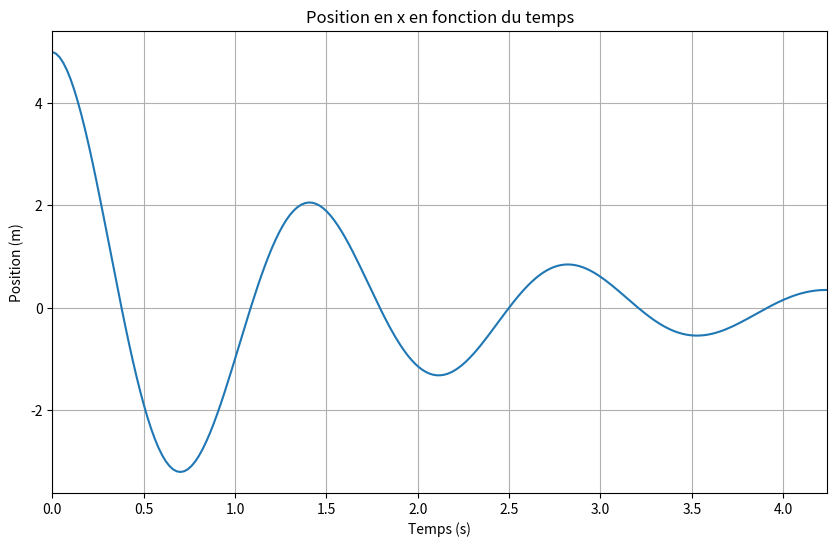
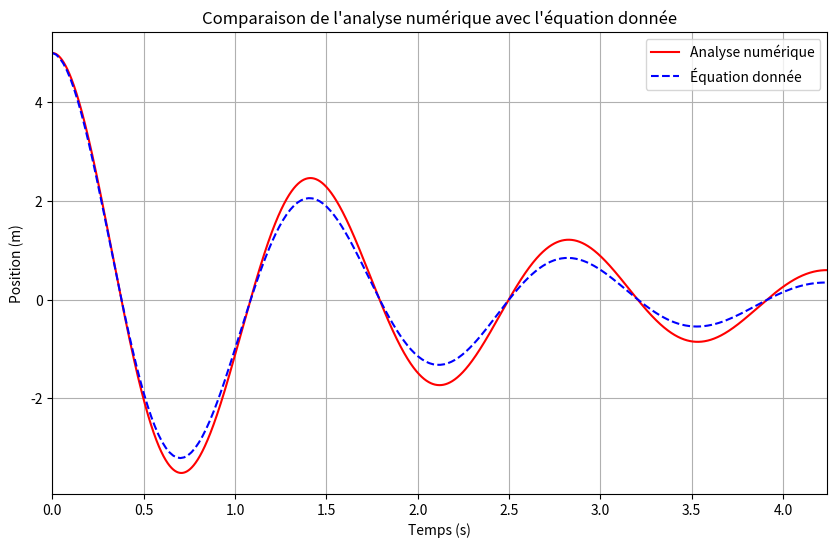

Generate these figures, in order, with matplotlib:
import matplotlib.pyplot as plt
import numpy as np
import math
from scipy.optimize import fsolve
from sympy import solve, integrate, symbols, sqrt, sin, cos

#A
#Trouver la valeur de a
def équation_a(x_0):#Équation
    return round(x_0, 3)
print('La valeur de a est :', équation_a(x_0=5))#Résultat

#Trouver la valeur de mu
def équation_mu(m, ga, k):#Équation
    return round(sqrt((k/m) - ((ga**2)/(4*m**2))), 3)
print('la valeur de mu est :',équation_mu(m=10, ga=10, k=200))#Résultat

#Trouver la valeur de alpha
def équation_alpha(m, ga):#Équation
    return round(ga/(2*m), 3)
print('La valeur de alpha est :', équation_alpha(m=10, ga=10))#Résultat

#Trouver la valeur de b
def équation_b(v_x0, x_0, al, mu):#Équation
   return round((v_x0 + al*x_0)/mu, 3)
print('La valeur de b est :', équation_b(v_x0=0, x_0=5, al=0.5, mu=4.444))#Résultat

#Trouver la valeur de T
def équation_T(mu):#Équation
    return round((2*np.pi)/mu, 3)
print('La valeur de T est:', équation_T(mu=4.444))#Résultat

#B
#Tracer le graphique
#Valeurs des constantes
mu = 4.444
a = 5
al = 0.628
b = 0.563
#Définir l'équation
def x(t):
    return np.exp(-al*t)*(a*np.cos(mu*t)+b*np.sin(mu*t))#Équation

t = np.linspace(0, 10, 500)

x = x(t)

#Paramètre du graphique
plt.figure(figsize=(10, 6))
plt.plot(t, x)
plt.xlabel('Temps (s)')
plt.ylabel('Position (m)')
plt.title('Position en x en fonction du temps')
plt.grid(True)
plt.xlim(0, 3*1.414)
plt.show()

#C
#Valeur des variables
m = 10
ga = 10
k = 200
mu = 4.444
T = 2*np.pi/mu
x0 = 5.0
v0 = 0.0
N = 3700
dt = 3*T / N

# Initialisation des listes de données
data_t = [0]
data_x = [x0]
data_vx = [v0]

# Méthode d'Euler pour l'analyse numérique
for i in range(1, N):  # Correction d'indentation ici
    # Calcul de la nouvelle vitesse
    v = (-ga * data_vx[i-1] - k * data_x[i-1]) / m
    data_vx.append(data_vx[i-1] + dt * v)
    # Calcul de la nouvelle position
    data_x.append(data_x[i-1] + dt * data_vx[i])
    # Ajout du nouveau temps
    data_t.append(data_t[i-1] + dt)

#D
mu = 4.444
a = 5
al = 0.628
b = 0.563

# Définition de l'équation donnée
def x(t):
    return np.exp(-al*t) * (a*np.cos(mu*t) + b*np.sin(mu*t))

# Paramètres du graphique
t = np.linspace(0, 10, 500)

# Création du graphique
plt.figure(figsize=(10, 6))

# Ajout du graphique de l'analyse numérique
plt.plot(data_t, data_x, label='Analyse numérique', color='red')

# Ajout du graphique de l'équation donnée
plt.plot(t, x(t), label='Équation donnée', linestyle='--', color='blue')

# Paramètres du graphique
plt.xlabel('Temps (s)')
plt.ylabel('Position (m)')
plt.title('Comparaison de l\'analyse numérique avec l\'équation donnée')
plt.grid(True)
plt.legend()
plt.xlim(0, 3 * np.sqrt(2))  # Limite en x jusqu'à 3 * sqrt(2)
plt.show()

# Calcul des positions pour les deux méthodes
positions_analytique = np.exp(-al * 3 * T) * (a * np.cos(mu * 3 * T) + b * np.sin(mu * 3 * T))
positions_numerique = np.exp(-al * data_t[-1]) * (a * np.cos(mu * data_t[-1]) + b * np.sin(mu * data_t[-1]))

# Calcul de la différence entre les deux positions à 3T
difference = np.abs(positions_analytique - positions_numerique)

# Calcul de la tolérance de 5%
tolerance = 0.05 * positions_analytique

# Vérification de la condition
if difference < tolerance:
    print("La différence entre les deux courbes à 3T est inférieure à 5%.")
    print("La valeur de N pour laquelle cela se produit est :", N)
else:
    print("La différence entre les deux courbes à 3T est supérieure à 5%.")
